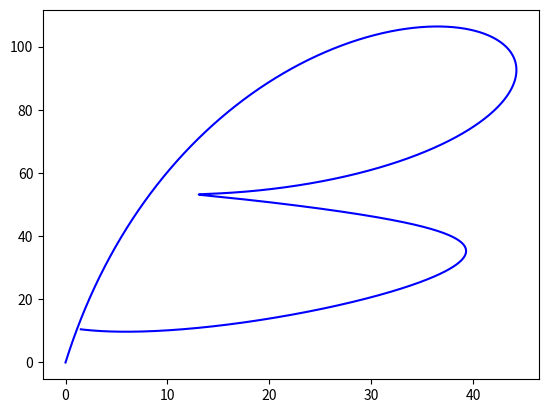

Reproduce this figure in Python.
import matplotlib.pyplot as plt

def bernstein(i, n, t):
    coeff = 1

    for j in range(1, i + 1):
        coeff *= (n - j + 1) / j

    return coeff * (t ** i) * ((1 - t) ** (n - i))

def bezier_curve(control_points, weights, num_points=10000):
    n = len(control_points) - 1  

    t_values = [i / (num_points - 1) for i in range(num_points)]

    curve_points = []

    for t in t_values:
        x, y = 0, 0

        for i in range(n + 1):
            x += bernstein(i, n, t) * weights[i] * control_points[i][0]
            y += bernstein(i, n, t) * weights[i] * control_points[i][1]

        curve_points.append((x, y))

    return curve_points

control_points = [(0, 0), (3.5, 36), (25, 25), (25, 1.5), (-5, 3), (-5, 33), (15, 11), (-0.5, 35), (19.5, 15.5), (7, 0), (1.5, 10.5)]
weights = [1, 6, 4, 2, 3, 4, 2, 1, 5, 4, 1]

curve_points = bezier_curve(control_points, weights)

plt.plot([x for x, y in curve_points], [y for x, y in curve_points], color='blue')
plt.show()